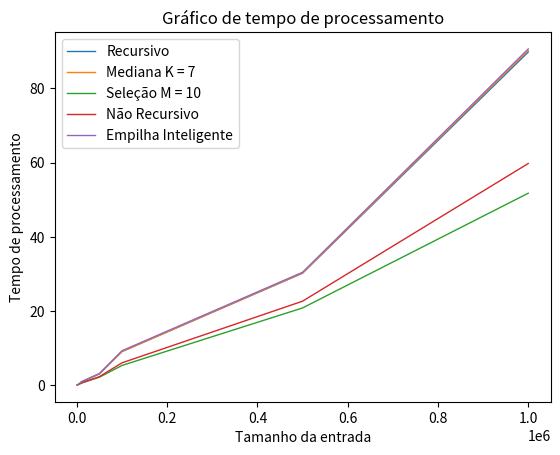

Write the Python code that produced this figure.
import matplotlib.pyplot as plt

plt.xlabel('Tamanho da entrada')
plt.ylabel('Tempo de processamento')
plt.title('Gráfico de tempo de processamento')
plt.plot([1000,5000,10000,50000,100000,500000,1000000],[0.05493,0.2730,0.871168,3.051552,9.06314,30.1899,89.8293], label='Recursivo', linewidth=1)
plt.plot([1000,5000,10000,50000,100000,500000,1000000],[0.060344,0.27776,0.897763,3.06973,9.05245,30.2556,90.2694], label='Mediana K = 7', linewidth=1)
plt.plot([1000,5000,10000,50000,100000,500000,1000000],[0.07591,0.24372,0.54241,2.145,5.31055,20.812,51.7541],label='Seleção M = 10', linewidth=1)
plt.plot([1000,5000,10000,50000,100000,500000,1000000],[0.069159,
0.237421,
0.593545,
2.28774,
6.01479,
22.6348,
59.7612],label='Não Recursivo', linewidth=1)
plt.plot([1000,5000,10000,50000,100000,500000,1000000],[0.060938,
0.278593,
0.883127,
3.11903,
9.27047,
30.4318,
90.6661],label='Empilha Inteligente', linewidth=1)

plt.legend()

plt.show()